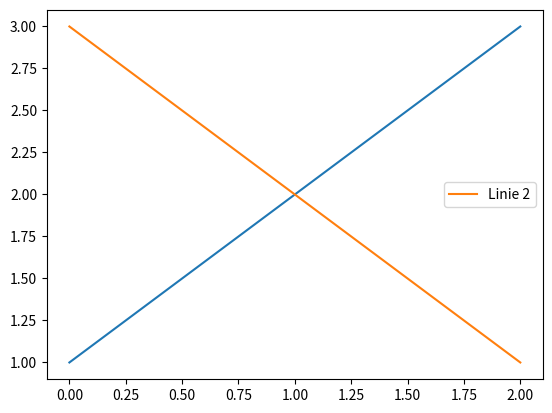

Write the Python code that produced this figure.
import matplotlib.pyplot as plt
plt.plot([1, 2, 3])
plt.plot([3, 2, 1], label='Linie 2')
plt.legend()  # automatische Legende aufgrund label - nur 2. Linie bekommt Legende
plt.show()